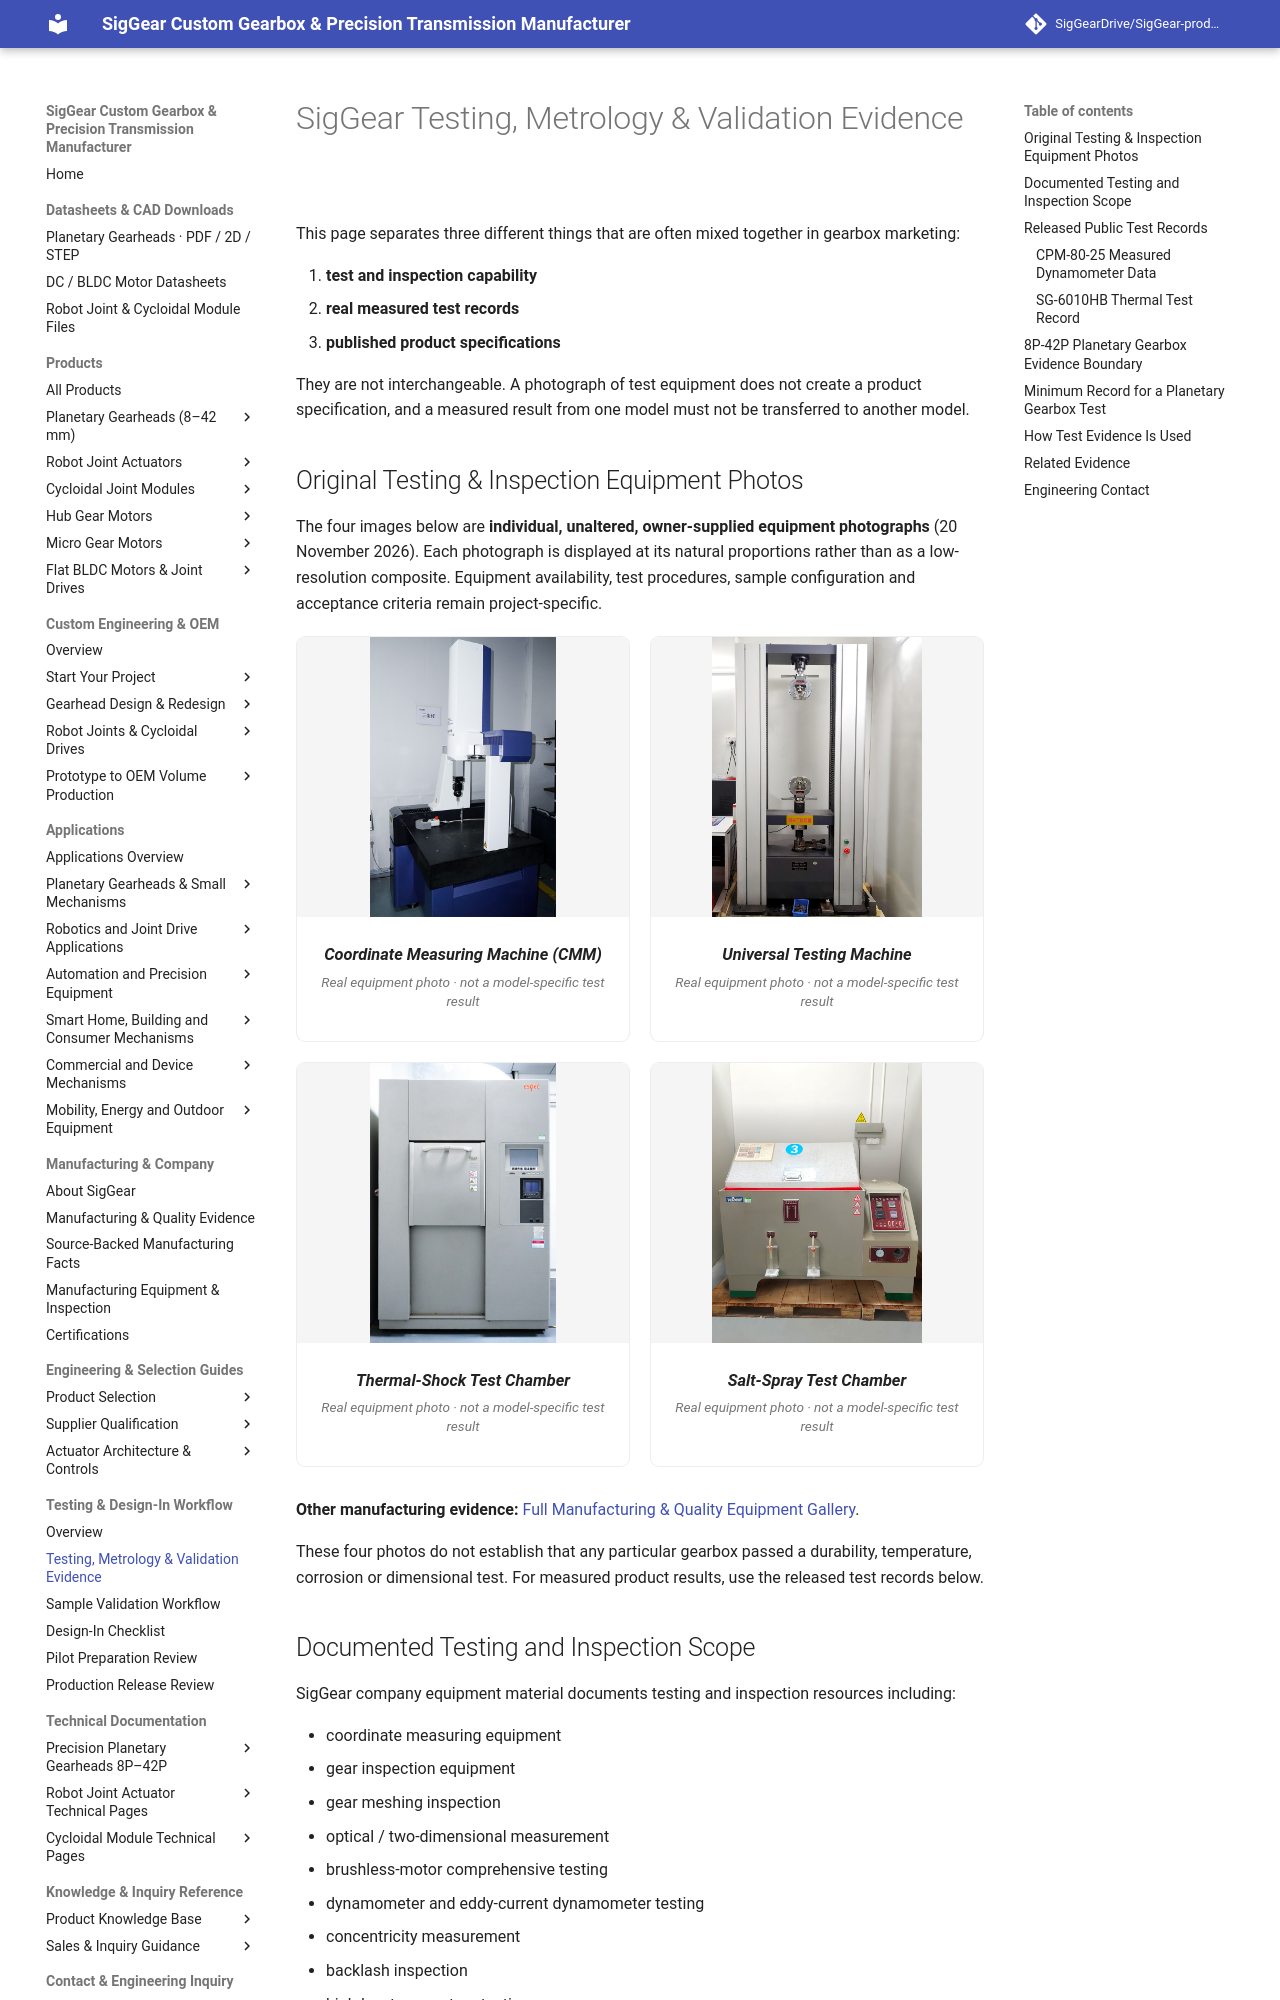

repository: SigGearDrive/SigGear-product-docs · page: engineering-center/testing-and-validation-evidence/index.html · generator: mkdocs

---
title: SigGear Testing, Metrology & Validation Evidence | Gearbox Engineering
description: Real SigGear testing and inspection equipment, released dynamometer and thermal test records, and clear evidence boundaries for gearbox engineering evaluation.
---

# SigGear Testing, Metrology & Validation Evidence

This page separates three different things that are often mixed together in gearbox marketing:

1. **test and inspection capability**
2. **real measured test records**
3. **published product specifications**

They are not interchangeable. A photograph of test equipment does not create a product specification, and a measured result from one model must not be transferred to another model.
